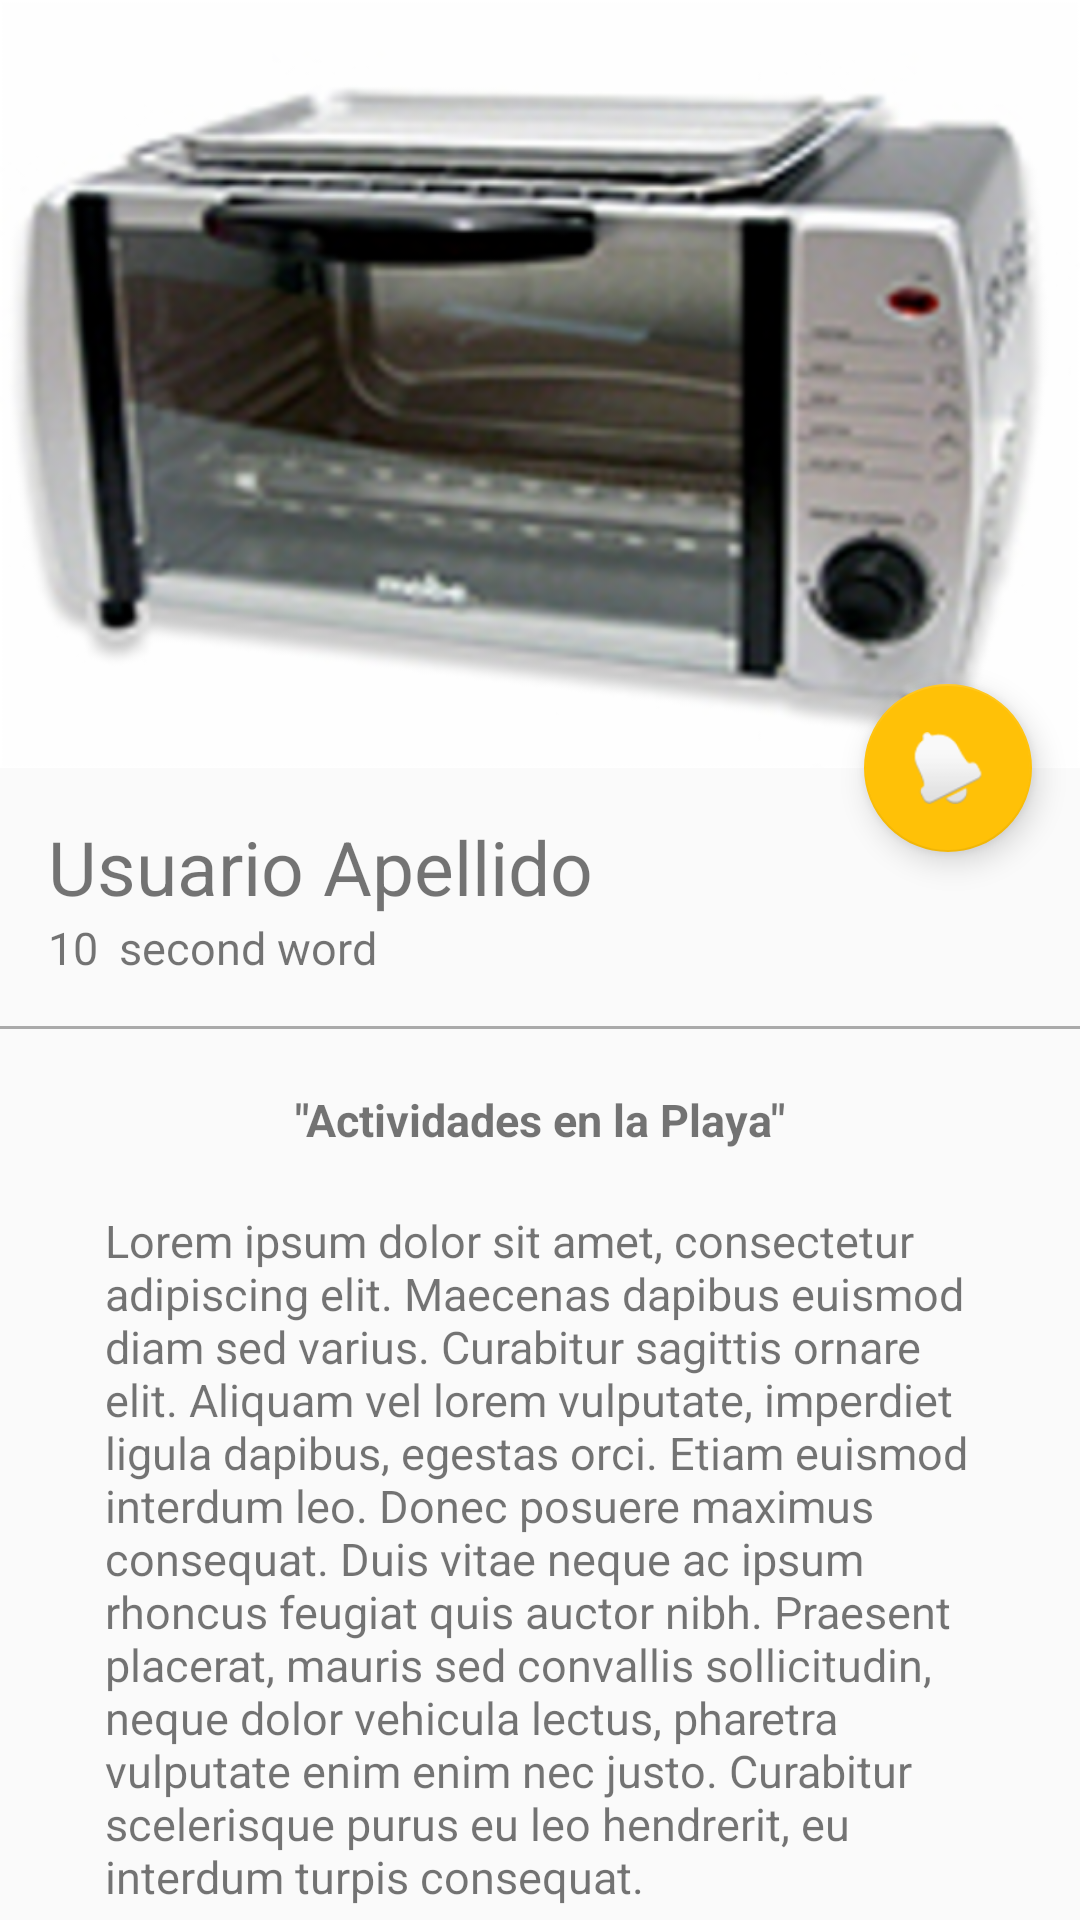

Reconstruct the res/layout file that produces this screen, plus the resources it refers to.
<!-- AndroidManifest.xml: application theme AppTheme -->
<!-- res/layout/activity_picture_detail.xml -->
<?xml version="1.0" encoding="utf-8"?>
<android.support.design.widget.CoordinatorLayout xmlns:android="http://schemas.android.com/apk/res/android"
    xmlns:app="http://schemas.android.com/apk/res-auto"
    xmlns:tools="http://schemas.android.com/tools"
    android:layout_width="match_parent"
    android:layout_height="match_parent"
    android:fitsSystemWindows="true"
    tools:context="com.vicco.android.catalogo.view.PictureDetailActivity">

    <android.support.design.widget.AppBarLayout
        android:id="@+id/appBarLayout"
        android:layout_width="match_parent"
        android:layout_height="@dimen/appbar_layout_height"
        android:theme="@style/ThemeOverlay.AppCompat.Dark.ActionBar">

        <android.support.design.widget.CollapsingToolbarLayout
            android:id="@+id/collapsingToolbar"
            android:layout_width="match_parent"
            android:layout_height="match_parent"
            app:layout_scrollFlags="scroll|exitUntilCollapsed"
            app:contentScrim="@color/colorPrimary"
            >
            <ImageView
                android:id="@+id/imageHeader"
                android:layout_width="match_parent"
                android:layout_height="match_parent"
                android:scaleType="centerCrop"
                android:background="@drawable/cod1308110"
                app:layout_collapseMode="parallax"
                android:transitionName="@string/transitionname_picture"
                />

            <android.support.v7.widget.Toolbar
                android:id="@+id/toolbar"
                android:layout_width="match_parent"
                android:layout_height="?attr/actionBarSize"
                app:popupTheme="@style/ThemeOverlay.AppCompat.Light"
                app:layout_collapseMode="pin"/>

        </android.support.design.widget.CollapsingToolbarLayout>


    </android.support.design.widget.AppBarLayout>

    <android.support.v4.widget.NestedScrollView
        android:layout_width="match_parent"
        android:layout_height="match_parent"
        app:layout_behavior="@string/appbar_scrolling_view_behavior">

        <LinearLayout
            android:layout_width="match_parent"
            android:layout_height="match_parent"
            android:orientation="vertical"
            android:paddingTop="@dimen/activity_vertical_margin">

            <TextView
                android:id="@+id/userNameDetail"
                android:layout_width="wrap_content"
                android:layout_height="wrap_content"
                android:textSize="@dimen/testsize_usernamedetail"
                android:text="@string/username_card"
                android:paddingLeft="@dimen/activity_horizontal_margin"
                android:paddingRight="@dimen/activity_vertical_margin"/>

            <LinearLayout
                android:layout_width="match_parent"
                android:layout_height="wrap_content"
                android:orientation="horizontal"
                android:paddingBottom="@dimen/activity_vertical_margin"
                android:paddingLeft="@dimen/activity_horizontal_margin"
                android:paddingRight="@dimen/activity_horizontal_margin">

                <TextView
                    android:id="@+id/likeNumerDetail"
                    android:layout_width="wrap_content"
                    android:layout_height="wrap_content"
                    android:textSize="@dimen/testsize_likenumberdetail"
                    android:text="10"
                    />

                <TextView
                    android:id="@+id/secondWordDetail"
                    android:layout_width="wrap_content"
                    android:layout_height="wrap_content"
                    android:textSize="@dimen/testsize_likenumberdetail"
                    android:text="@string/secondword_detail"
                    android:layout_marginLeft="@dimen/marginleft_secondword"
                    />

            </LinearLayout>

            <View
                android:layout_width="match_parent"
                android:layout_height="@dimen/height_divider"
                android:background="@android:color/darker_gray"
                />
            <TextView
                android:id="@+id/titleImage"
                android:layout_width="wrap_content"
                android:layout_height="wrap_content"
                android:textSize="@dimen/testsize_likenumberdetail"
                android:text="@string/titleimagedetail"
                android:layout_gravity="center_horizontal"
                android:textStyle="bold"
                android:paddingTop="@dimen/paddintop_titleimagedetail"
                />

            <TextView
                android:id="@+id/textContenImageDetail"
                android:layout_width="wrap_content"
                android:layout_height="wrap_content"
                android:textSize="@dimen/testsize_likenumberdetail"
                android:text="@string/lorem"
                android:layout_gravity="center_horizontal"
                android:paddingTop="@dimen/paddintop_titleimagedetail"
                android:paddingLeft="@dimen/padding_horizontal_textcontentdetail"
                android:paddingRight="@dimen/padding_horizontal_textcontentdetail"
                />

        </LinearLayout>

    </android.support.v4.widget.NestedScrollView>

    <android.support.design.widget.FloatingActionButton
        android:id="@+id/fab"
        android:layout_width="wrap_content"
        android:layout_height="wrap_content"
        android:layout_margin="@dimen/fab_margin"
        android:src="@android:drawable/ic_popup_reminder"
        app:layout_anchor="@id/appBarLayout"
        app:layout_anchorGravity="bottom|end"
        />

</android.support.design.widget.CoordinatorLayout>
<!-- resources referenced by this layout -->
<resources>
  <color name="colorPrimary">#B2DFDB</color>
  <dimen name="activity_horizontal_margin">16dp</dimen>
  <dimen name="activity_vertical_margin">16dp</dimen>
  <dimen name="appbar_layout_height">256dp</dimen>
  <dimen name="fab_margin">16dp</dimen>
  <dimen name="height_divider">1dp</dimen>
  <dimen name="marginleft_secondword">7dp</dimen>
  <dimen name="padding_horizontal_textcontentdetail">35dp</dimen>
  <dimen name="paddintop_titleimagedetail">20dp</dimen>
  <dimen name="testsize_likenumberdetail">15sp</dimen>
  <dimen name="testsize_usernamedetail">25dp</dimen>
  <!-- drawable cod1308110: png bitmap (drawable-hdpi, 78445 bytes) -->
  <string name="lorem">Lorem ipsum dolor sit amet, consectetur adipiscing elit. Maecenas dapibus euismod diam sed varius. Curabitur sagittis ornare elit. Aliquam vel lorem vulputate, imperdiet ligula dapibus, egestas orci. Etiam euismod interdum leo. Donec posuere maximus consequat. Duis vitae neque ac ipsum rhoncus feugiat quis auctor nibh. Praesent placerat, mauris sed convallis sollicitudin, neque dolor vehicula lectus, pharetra vulputate enim enim nec justo. Curabitur scelerisque purus eu leo hendrerit, eu interdum turpis consequat.</string>
  <string name="secondword_detail">second word</string>
  <string name="titleimagedetail">\"Actividades en la Playa\"</string>
  <string name="transitionname_picture">transitionnamepicture</string>
  <string name="username_card">Usuario Apellido</string>
  <style name="AppTheme" parent="Theme.AppCompat.Light.NoActionBar">
          
          <item name="colorPrimary">@color/colorPrimary</item>
          <item name="colorPrimaryDark">@color/colorPrimaryDark</item>
          <item name="colorAccent">@color/colorAccent</item>
      </style>
  <color name="colorPrimaryDark">#26A69A</color>
  <color name="colorAccent">#FFC107</color>
</resources>
